Dataset: data (GitHub, Chiranth-D-Nandi/autonomous-car-software). Classes: green, red, stop sign.

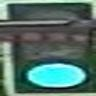
Label: green

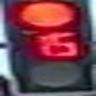
Label: red

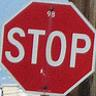
Label: stop sign

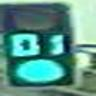
Label: green

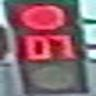
Label: red

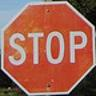
Label: stop sign
